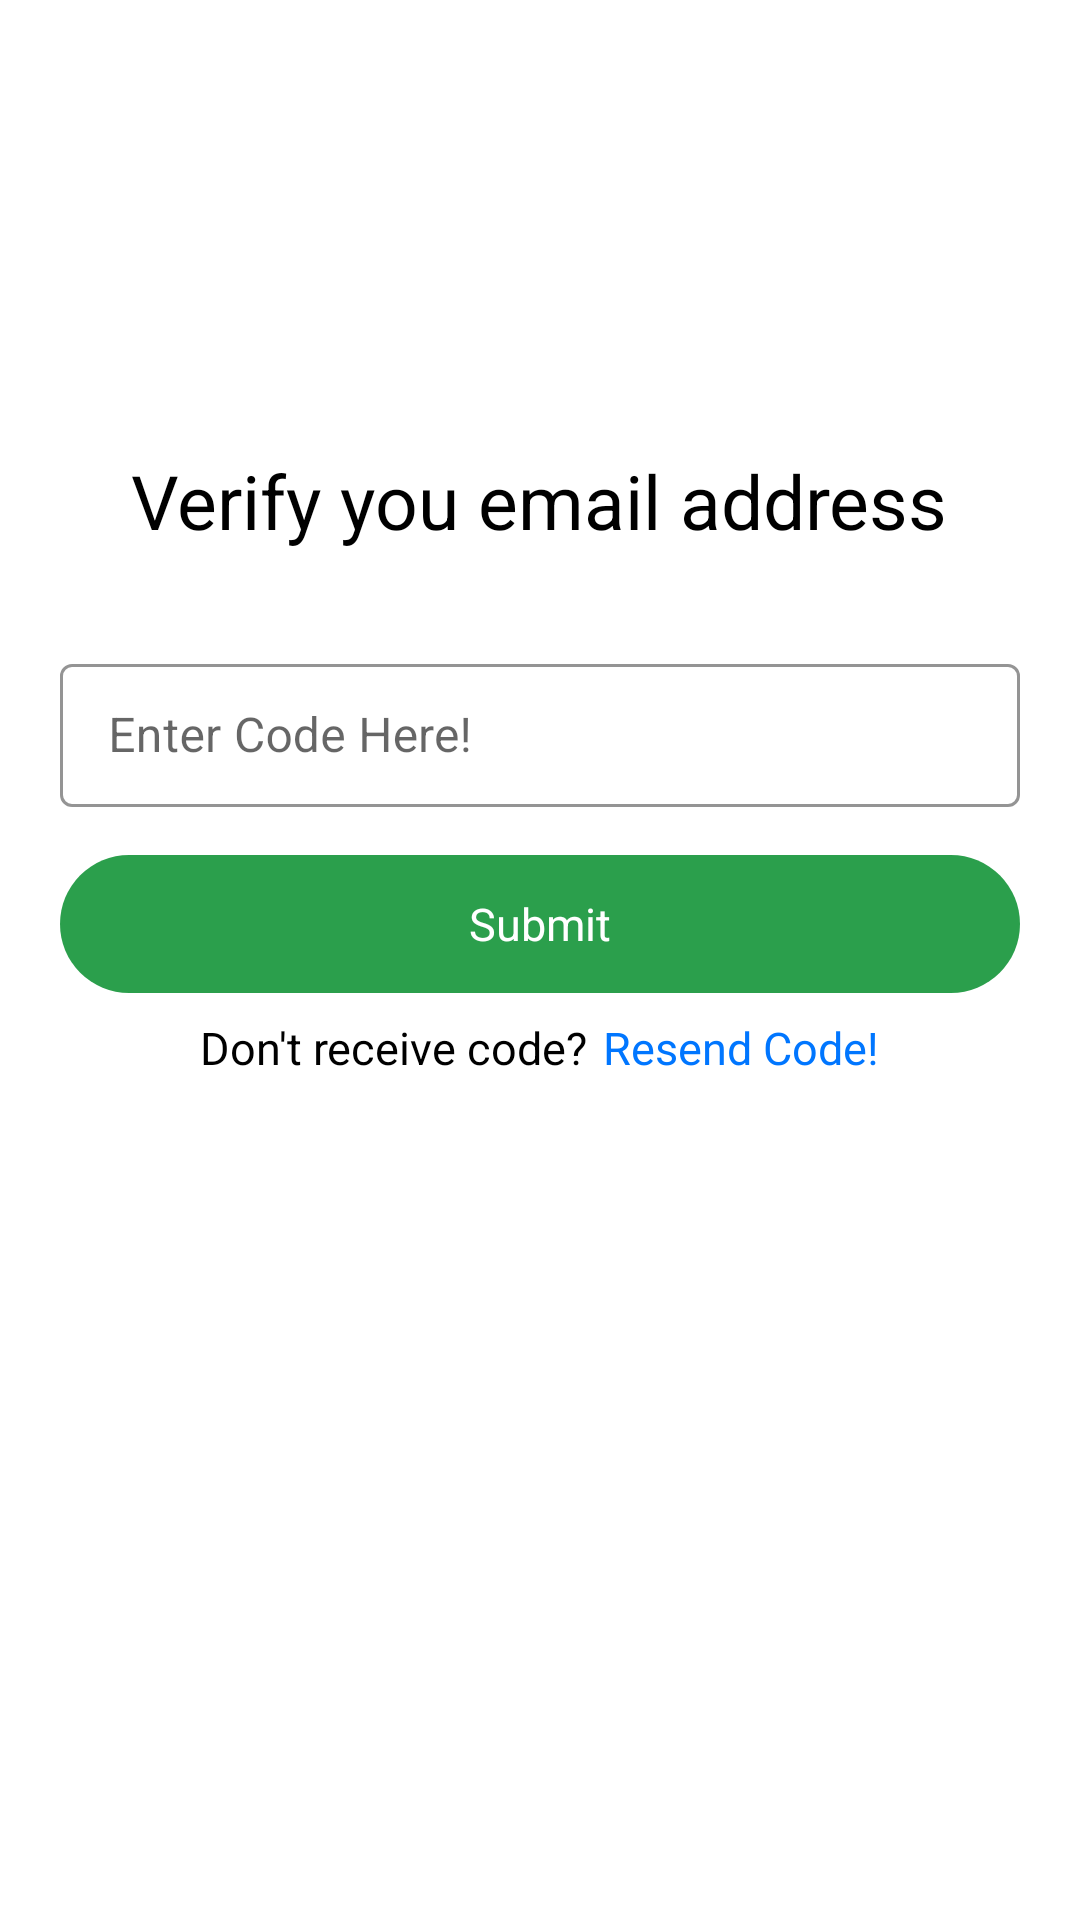

Reconstruct the res/layout file that produces this screen, plus the resources it refers to.
<!-- AndroidManifest.xml: activity theme Theme.MaterialComponents.DayNight.NoActionBar -->
<!-- res/layout/activity_email_verification.xml -->
<?xml version="1.0" encoding="utf-8"?>
<RelativeLayout xmlns:android="http://schemas.android.com/apk/res/android"
    xmlns:app="http://schemas.android.com/apk/res-auto"
    xmlns:tools="http://schemas.android.com/tools"
    android:layout_width="match_parent"
    android:layout_height="match_parent"
    tools:context=".user.EmailVerificationActivity">


    <TextView
        android:layout_width="wrap_content"
        android:layout_height="wrap_content"
        android:textColor="@color/colorBlack"
        android:textSize="25dp"
        android:text="Verify you email address"
        android:layout_centerHorizontal="true"
        android:layout_marginTop="150dp"/>

    <LinearLayout
        android:id="@+id/LL_main"
        android:layout_width="match_parent"
        android:layout_height="wrap_content"
        android:layout_marginLeft="20dp"
        android:layout_marginTop="200dp"
        android:layout_marginRight="20dp"
        android:orientation="vertical">

        <com.google.android.material.textfield.TextInputLayout
            style="@style/EditTextOutline"
            android:layout_width="match_parent"
            android:layout_height="wrap_content"
            android:layout_marginTop="16dp"
            app:boxStrokeColor="@color/colorBlack"
            app:hintTextColor="@color/colorBlack">

            <com.google.android.material.textfield.TextInputEditText
                android:id="@+id/et_verify_email"
                android:layout_width="match_parent"
                android:layout_height="match_parent"
                android:hint="Enter Code Here!"
                android:inputType="textEmailAddress" />

        </com.google.android.material.textfield.TextInputLayout>

        <LinearLayout
            android:id="@+id/bt_verify_submit"
            android:layout_width="match_parent"
            android:layout_height="46dp"
            android:layout_marginTop="16dp"
            android:clickable="true"
            android:background="@drawable/green_ripple_effect"
            android:gravity="center">

            <TextView
                android:layout_width="wrap_content"
                android:layout_height="wrap_content"
                android:text="Submit"
                android:textColor="@color/colorWhite"
                android:textSize="15dp" />

        </LinearLayout>
    </LinearLayout>

    <RelativeLayout
        android:layout_width="match_parent"
        android:layout_height="wrap_content"
        android:layout_below="@+id/LL_main"
        android:layout_marginTop="8dp">

        <LinearLayout
            android:layout_width="wrap_content"
            android:layout_height="wrap_content"
            android:layout_centerInParent="true">

            <TextView
                android:layout_width="wrap_content"
                android:layout_height="wrap_content"
                android:text="Don't receive code?"
                android:textColor="@color/colorBlack"
                android:textSize="15dp" />

            <TextView
                android:id="@+id/tv_verify_resend_Code"
                android:layout_width="wrap_content"
                android:layout_height="wrap_content"
                android:layout_marginLeft="5dp"
                android:text="Resend Code!"
                android:clickable="true"
                android:textColor="@color/colorBackBlue"
                android:textSize="15dp" />

        </LinearLayout>

    </RelativeLayout>

</RelativeLayout>
<!-- resources referenced by this layout -->
<resources>
  <color name="colorBackBlue">#0076ff</color>
  <color name="colorBlack">#000000</color>
  <color name="colorWhite">#FFFFFF</color>
  <!-- drawable green_ripple_effect (drawable) -->
  <?xml version="1.0" encoding="utf-8"?>
  <ripple xmlns:android="http://schemas.android.com/apk/res/android"
      xmlns:tools="http://schemas.android.com/tools"
      android:color="@color/colorWhite"
      tools:targetApi="lollipop">
      <item android:id="@android:id/mask">
          <shape android:shape="rectangle">
              <solid android:color="@color/colorWhite" />
              <corners android:radius="8dp" />
          </shape>
      </item>
  
      <item android:id="@android:id/background">
          <shape android:shape="rectangle">
              <gradient
                  android:angle="90"
                  android:endColor="@color/colorGreen"
                  android:startColor="@color/colorGreen"
                  android:type="sweep" />
              <corners android:radius="50dp" />
          </shape>
      </item>
  </ripple>
  <style name="EditTextOutline" parent="Widget.MaterialComponents.TextInputLayout.OutlinedBox.Dense">
          <item name="colorAccent">#fff</item>
      </style>
  <color name="colorGreen">#2b9f4c</color>
</resources>
